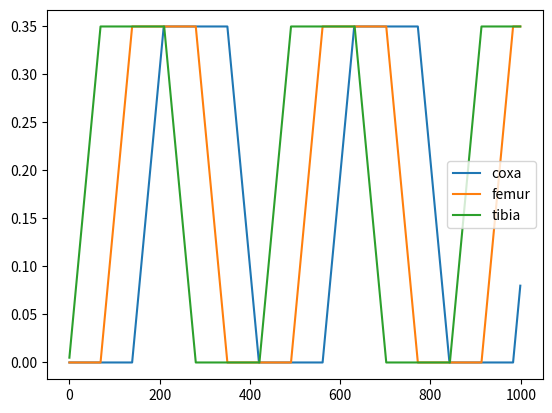

The matplotlib source for this figure:
import matplotlib.pyplot as plt
import numpy as np


class Gait:
    def __init__(self):
        self.angle = np.deg2rad(20)
        self.finished = False
        self.legup = True
        self.coxa_angle = 0
        self.femur_angle = 0
        self.tibia_angle = 0

    def generate_action(self):
        dt = 0.005
        if self.legup:
            self.finished = False
            if self.tibia_angle <= self.angle:
                self.tibia_angle += dt
            elif self.femur_angle <= self.angle:
                self.femur_angle += dt
            elif self.coxa_angle <= self.angle:
                self.coxa_angle += dt
            else:
                self.legup = False
        else:
            if self.tibia_angle >= 0:
                self.tibia_angle -= dt
            elif self.femur_angle >= 0:
                self.femur_angle -= dt
            elif self.coxa_angle >= 0:
                self.coxa_angle -= dt
            else:
                self.legup = True
                self.finished = True

        return dict(
            coxa=self.coxa_angle,
            femur=self.femur_angle,
            tibia=self.tibia_angle,
            finished=self.finished
        )


if __name__ == "__main__":
    gait = Gait()
    motions = []
    for i in range(1000):
        motions.append(gait.generate_action())
    coxa = [d['coxa'] for d in motions]
    femur = [d['femur'] for d in motions]
    tibia = [d['tibia'] for d in motions]
    plt.plot(coxa, label='coxa')
    plt.plot(femur, label='femur')
    plt.plot(tibia, label='tibia')
    plt.legend()
    plt.show()
